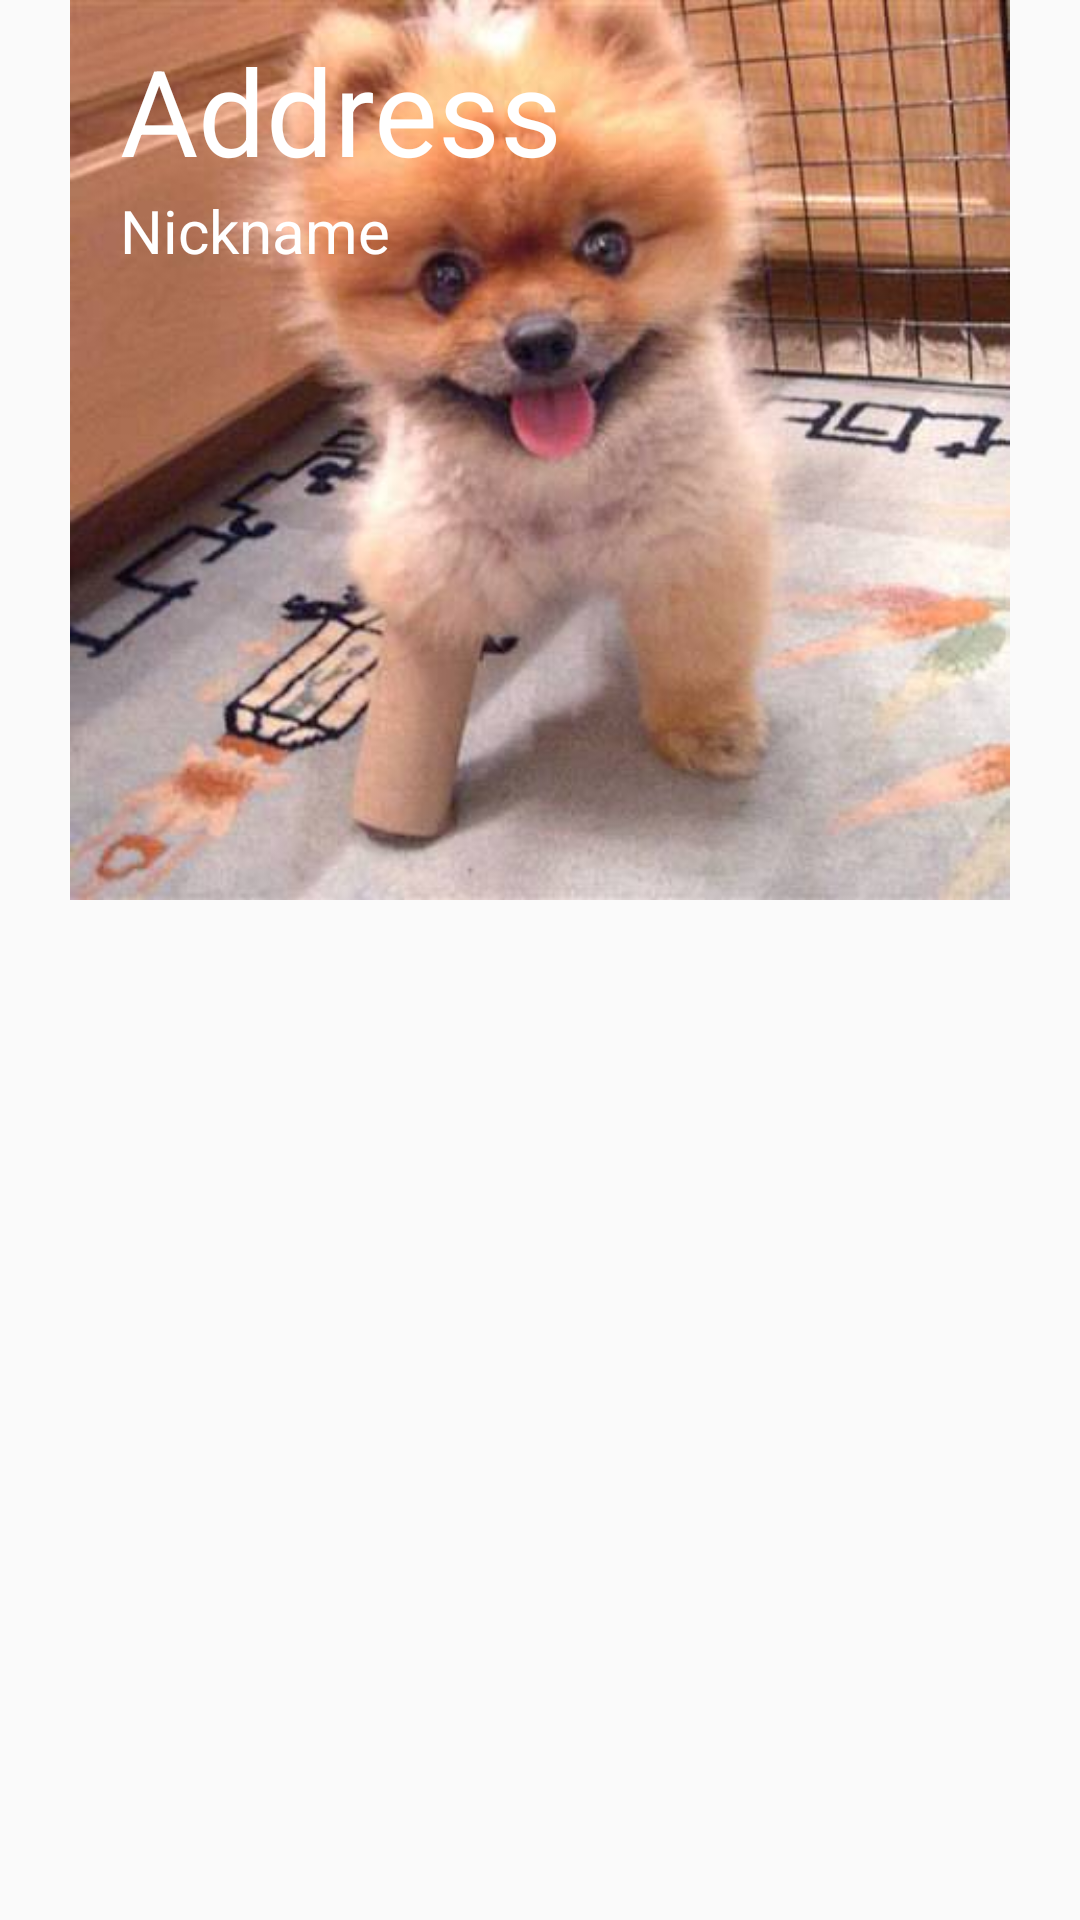

This screen was rendered from an Android layout file. Write that file and the resources it references.
<!-- AndroidManifest.xml: application theme AppTheme -->
<!-- res/layout/pets_raw.xml -->
<?xml version="1.0" encoding="utf-8"?>
<RelativeLayout xmlns:android="http://schemas.android.com/apk/res/android"
    android:id="@+id/pets"
    android:layout_width="match_parent"
    android:layout_height="match_parent"
    android:orientation="vertical"
    android:weightSum="1">

    <ImageView
        android:id="@+id/dogImage"
        android:layout_width="fill_parent"
        android:layout_height="300dp"
        android:layout_alignParentTop="true"
        android:layout_centerHorizontal="true"
        android:src="@drawable/doggie" />

    <TextView
        android:id="@+id/address"
        android:layout_width="wrap_content"
        android:layout_height="wrap_content"
        android:layout_alignLeft="@+id/dogImage"
        android:layout_alignParentLeft="true"
        android:layout_alignParentStart="true"
        android:layout_alignParentTop="true"
        android:layout_alignTop="@+id/dogImage"
        android:layout_gravity="center_horizontal"
        android:layout_marginLeft="40dp"

        android:layout_marginTop="10dp"
        android:text="Address"


        android:textAppearance="?android:attr/textAppearanceLarge"
        android:textColor="#FFFFFF"
        android:textSize="40dp" />

    <TextView
        android:id="@+id/nickname"
        android:layout_width="wrap_content"
        android:layout_height="wrap_content"
        android:layout_alignLeft="@+id/address"
        android:layout_alignStart="@+id/address"
        android:layout_below="@+id/address"
        android:layout_gravity="center_horizontal"
        android:text="Nickname"
        android:textAppearance="?android:attr/textAppearanceMedium"
        android:textColor="#FFFFFF"
        android:textSize="20dp" />
</RelativeLayout>
<!-- resources referenced by this layout -->
<resources>
  <!-- drawable doggie: jpg bitmap (drawable, 25797 bytes) -->
  <style name="AppTheme" parent="Theme.AppCompat.Light">
          <item name="android:colorPrimary">#3F51B5</item>
          <item name="android:colorPrimaryDark">#303F9F</item>
  
      </style>
</resources>
